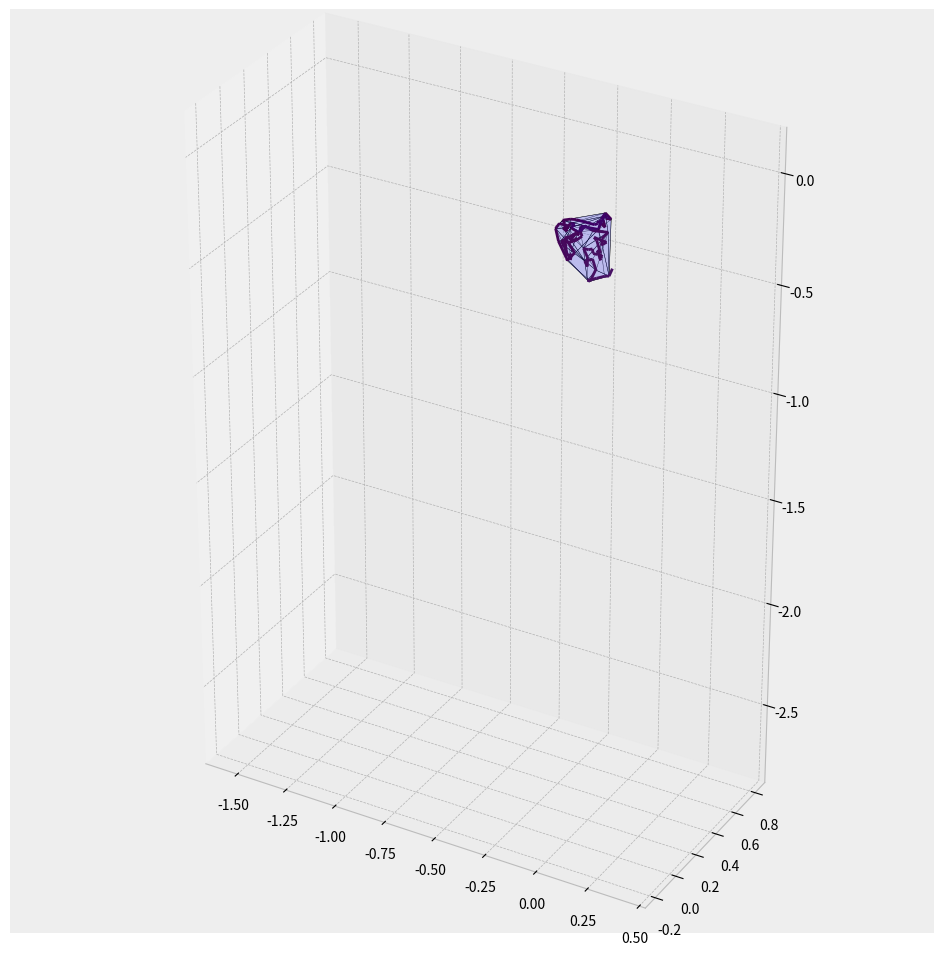

Reproduce this figure in Python. (Note: this script raises an exception after producing the figure.)
# -*- coding: utf-8 -*-
"""
Created on Mon Oct 10 21:54:26 2022

@author: Administrator
"""

# Imports
import numpy as np
import matplotlib.pyplot as plt
import matplotlib.animation as animation
from mpl_toolkits.mplot3d.art3d import Line3DCollection
from mpl_toolkits.mplot3d.art3d import Poly3DCollection
from scipy.spatial import ConvexHull

# Params
T = 1
N = 2000
dt = T / N
sqrtdt = np.sqrt(dt)

# Generate Brownian motion
dW1 = np.random.normal(0, sqrtdt, N)
dW2 = np.random.normal(0, sqrtdt, N)
dW3 = np.random.normal(0, sqrtdt, N)
W1 = dW1.cumsum()
W2 = dW2.cumsum()
W3 = dW3.cumsum()
W = np.array([W1, W2, W3]).T

# Generate convex hull and reformat W points for ease later
hull = ConvexHull(W)
Wpts = W.reshape(-1, 1, 3)
segments = np.concatenate([Wpts[:-1], Wpts[1:]], axis = 1)

# Formatting
plt.style.use("bmh")
fig = plt.figure(figsize = (12, 12), dpi = 85)
ax = fig.add_subplot(111, projection = "3d")

# Colouring/formatting line plot
lc = Line3DCollection(segments)
lc.set_array(np.linspace(0, 1, N))
lc.set_linewidth(0.5)
line = ax.add_collection(lc)

# Animate
W1m = W1.min() - 0.1; W1M = W1.max() + 0.1
W2m = W2.min() - 0.1; W2M = W2.max() + 0.1
W3m = W3.min() - 0.1; W3M = W3.max() + 0.1
def animate(num):
    ax.clear()
    ax.set_xlim3d([W1m, W1M])
    ax.set_ylim3d([W2m, W2M])
    ax.set_zlim3d([W3m, W3M])
    lc = Line3DCollection(segments[: num + 1])
    lc.set_array(np.linspace(0, 1, N))
    line = ax.add_collection(lc)
    # Generate convex hull
    hull = ConvexHull(W[: max(4, num + 1)]) # Maximum here because ConvexHull requires this size
    # Plotting convex hull
    for simplex in hull.simplices:
       plt.plot(W[simplex, 0], W[simplex, 1], W[simplex, 2], "k", linewidth = 0.3, alpha = 0.8)
       # After quite a while of tweaking data format, this is the only format for
       # verts which allows shading of the hull with Poly3DCollection. Give alpha=0
       # to the above line if you don't want the black edges, rather than comment out.
       verts = [list(zip(W[simplex, 0], W[simplex, 1], W[simplex, 2]))]
       ax.add_collection3d(Poly3DCollection(verts, alpha = 0.1))

plt.title("Convex hull of Brownian motion up to time T = 5")
ax.set_box_aspect((np.ptp(W1), np.ptp(W2), np.ptp(W3))) # For correct axis proportions
animation_1 = animation.FuncAnimation(fig, animate, interval = 10, frames = N)
animation_1.save("conv3.mp4")
plt.show()